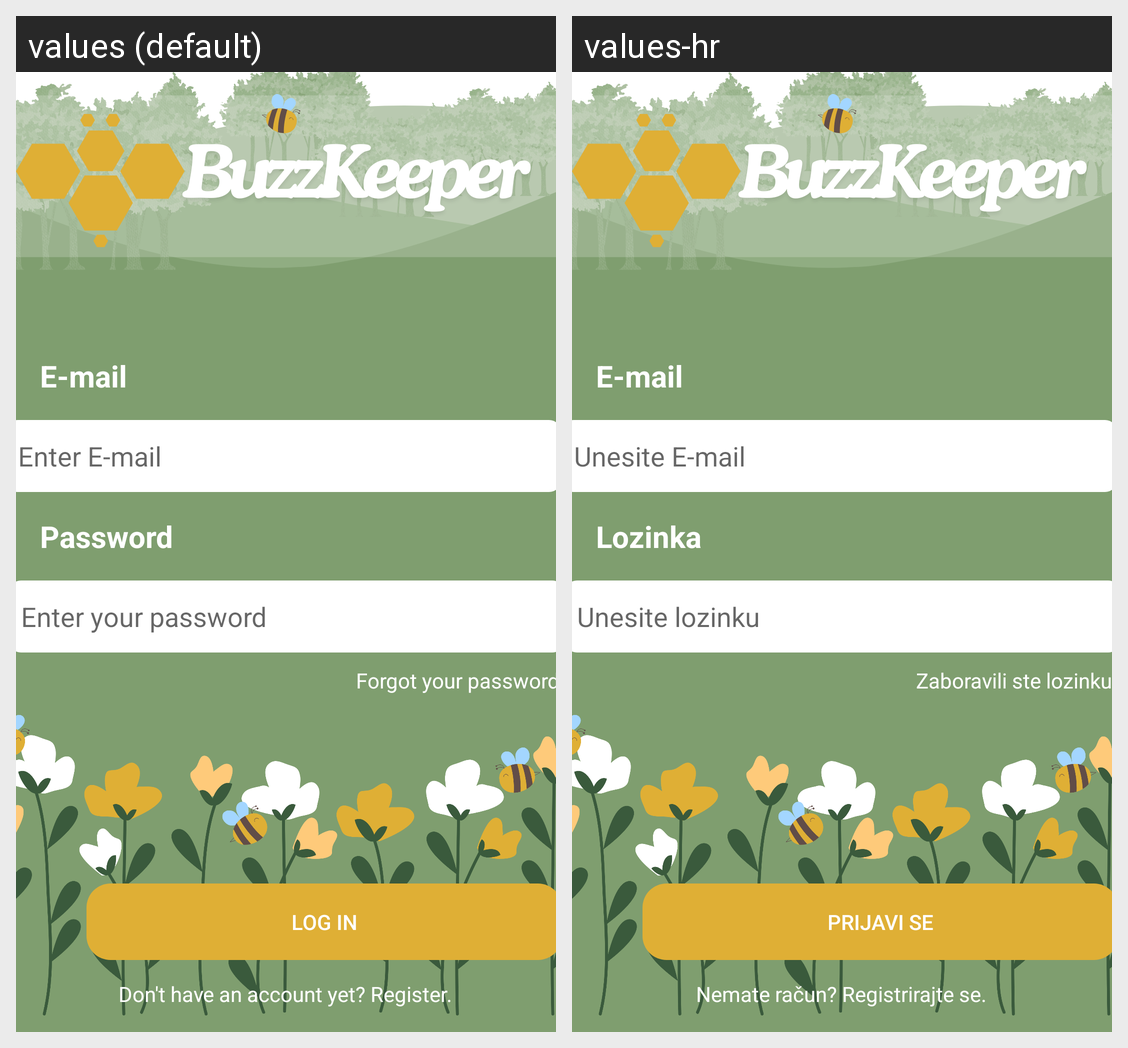

Strings drawn on this Android screen and how each of the app's shown locales translates them:
Android screen res/layout/fragment_login.xml rendered under 2 locales, left to right: values (default), values-hr. Device: Nexus 5 (rendered at 1080×1920; each locale shown at half size, 540×960, under a caption strip naming it); theme Theme.BuzzKeeper.
Strings drawn on this screen, with the default value and each locale's value (text and hints the layout hard-codes, and strings that could not be matched under every locale, appear in the picture but are not listed):

tvEmail
  values: E-mail
  values-hr: E-mail

hintEmail
  values: Enter E-mail
  values-hr: Unesite E-mail

lTV
  values: Password
  values-hr: Lozinka

hintL
  values: Enter your password
  values-hr: Unesite lozinku

resetLozinka
  values: Forgot your password?
  values-hr: Zaboravili ste lozinku?

btnP
  values: Log in
  values-hr: Prijavi se

linkReg
  values: Don't have an account yet? Register.
  values-hr: Nemate račun? Registrirajte se.
